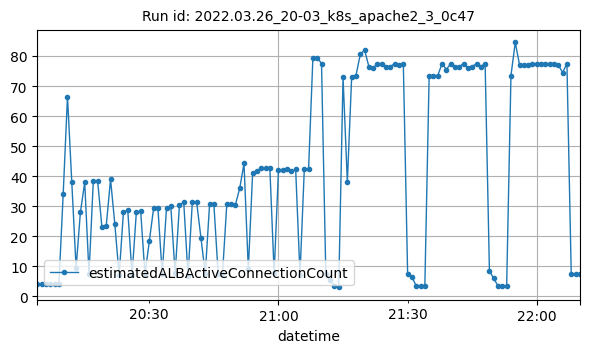

Source data for this figure (header and first rows):
datetime, estimatedALBActiveConnectionCount
2022-03-26T20:04:00Z, 4
2022-03-26T20:05:00Z, 4
2022-03-26T20:06:00Z, 4
2022-03-26T20:07:00Z, 4
2022-03-26T20:08:00Z, 4
2022-03-26T20:09:00Z, 4
2022-03-26T20:10:00Z, 34
2022-03-26T20:11:00Z, 66.5
2022-03-26T20:12:00Z, 38
2022-03-26T20:13:00Z, 9.5
2022-03-26T20:14:00Z, 28
2022-03-26T20:15:00Z, 38
2022-03-26T20:16:00Z, 7.5
2022-03-26T20:17:00Z, 38.5
2022-03-26T20:18:00Z, 38.5
2022-03-26T20:19:00Z, 23
2022-03-26T20:20:00Z, 23.5
2022-03-26T20:21:00Z, 39
2022-03-26T20:22:00Z, 24
2022-03-26T20:23:00Z, 7
2022-03-26T20:24:00Z, 28.17
2022-03-26T20:25:00Z, 28.67
2022-03-26T20:26:00Z, 7.167
2022-03-26T20:27:00Z, 28.17
2022-03-26T20:28:00Z, 28.33
2022-03-26T20:29:00Z, 7.333
2022-03-26T20:30:00Z, 18.33
2022-03-26T20:31:00Z, 29.33
2022-03-26T20:32:00Z, 29.5
2022-03-26T20:33:00Z, 7.5
2022-03-26T20:34:00Z, 29.5
2022-03-26T20:35:00Z, 30
2022-03-26T20:36:00Z, 7.667
2022-03-26T20:37:00Z, 30.33
2022-03-26T20:38:00Z, 31.33
2022-03-26T20:39:00Z, 6.8
2022-03-26T20:40:00Z, 31.5
2022-03-26T20:41:00Z, 31.33
2022-03-26T20:42:00Z, 19.5
2022-03-26T20:43:00Z, 7.5
2022-03-26T20:44:00Z, 30.67
2022-03-26T20:45:00Z, 30.67
2022-03-26T20:46:00Z, 7.5
2022-03-26T20:47:00Z, 7.5
2022-03-26T20:48:00Z, 30.67
2022-03-26T20:49:00Z, 30.67
2022-03-26T20:50:00Z, 30.5
2022-03-26T20:51:00Z, 36
2022-03-26T20:52:00Z, 44.25
2022-03-26T20:53:00Z, 9
2022-03-26T20:54:00Z, 41
2022-03-26T20:55:00Z, 41.75
2022-03-26T20:56:00Z, 42.75
2022-03-26T20:57:00Z, 42.75
2022-03-26T20:58:00Z, 42.75
2022-03-26T20:59:00Z, 7.75
2022-03-26T21:00:00Z, 42
2022-03-26T21:01:00Z, 42
2022-03-26T21:02:00Z, 42.25
2022-03-26T21:03:00Z, 41.75
... 67 more rows
